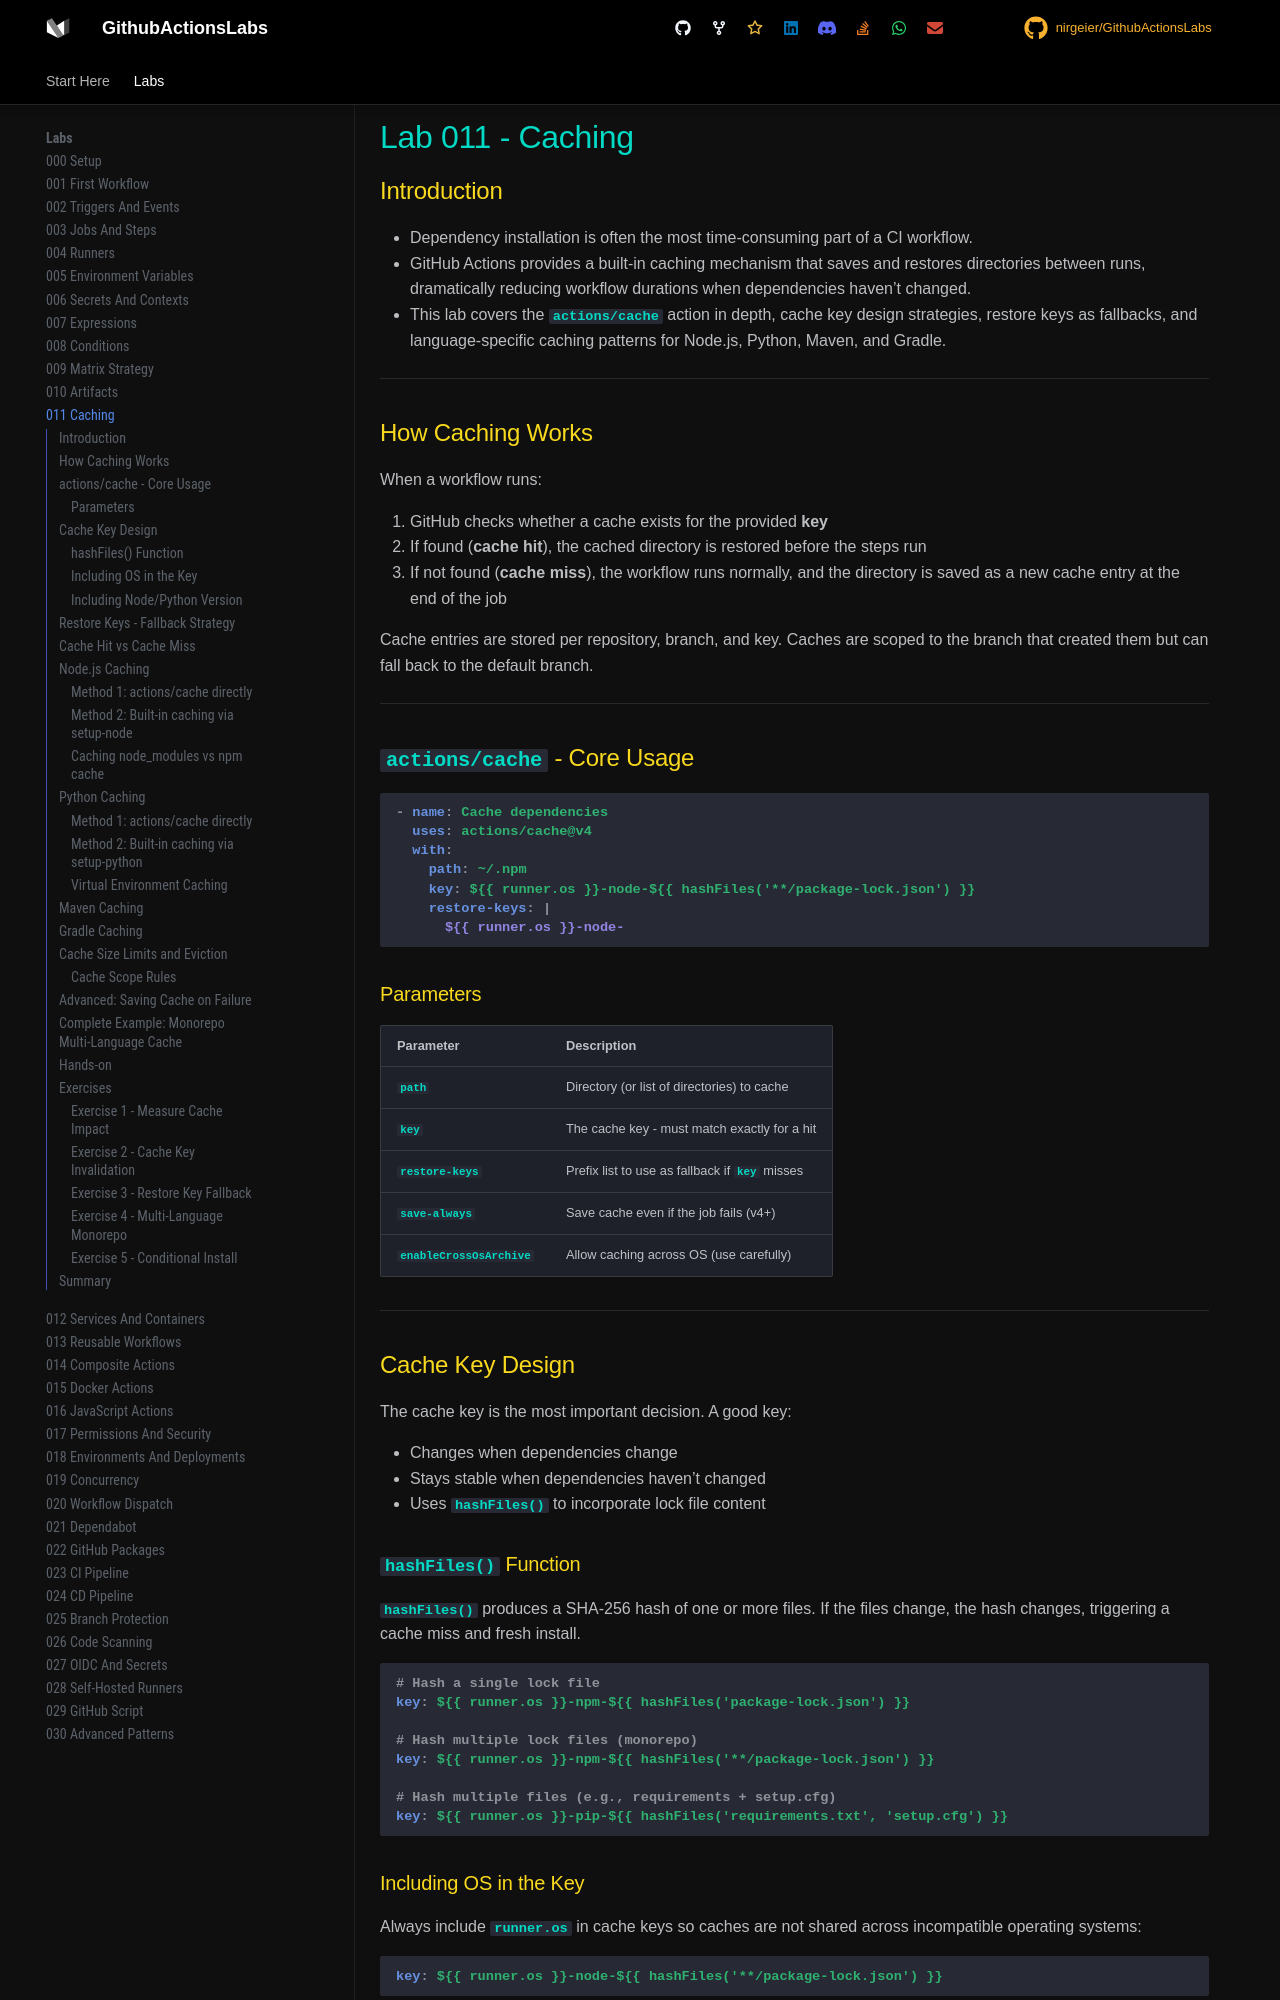

repository: nirgeier/GithubActionsLabs · page: 011-caching/index.html · generator: mkdocs

# Lab 011 - Caching

## Introduction

- Dependency installation is often the most time-consuming part of a CI workflow.
- GitHub Actions provides a built-in caching mechanism that saves and restores directories between runs, dramatically reducing workflow durations when dependencies haven't changed.
- This lab covers the `actions/cache` action in depth, cache key design strategies, restore keys as fallbacks, and language-specific caching patterns for Node.js, Python, Maven, and Gradle.

---

## How Caching Works

When a workflow runs:

1. GitHub checks whether a cache exists for the provided **key**
2. If found (**cache hit**), the cached directory is restored before the steps run
3. If not found (**cache miss**), the workflow runs normally, and the directory is saved as a new cache entry at the end of the job

Cache entries are stored per repository, branch, and key. Caches are scoped to the branch that created them but can fall back to the default branch.

---

## `actions/cache` - Core Usage

```yaml
- name: Cache dependencies
  uses: actions/cache@v4
  with:
    path: ~/.npm
    key: ${{ runner.os }}-node-${{ hashFiles('**/package-lock.json') }}
    restore-keys: |
      ${{ runner.os }}-node-
```

### Parameters

| Parameter              | Description                                    |
| ---------------------- | ---------------------------------------------- |
| `path`                 | Directory (or list of directories) to cache    |
| `key`                  | The cache key - must match exactly for a hit   |
| `restore-keys`         | Prefix list to use as fallback if `key` misses |
| `save-always`          | Save cache even if the job fails (v4+)         |
| `enableCrossOsArchive` | Allow caching across OS (use carefully)        |

---

## Cache Key Design

The cache key is the most important decision. A good key:

- Changes when dependencies change
- Stays stable when dependencies haven't changed
- Uses `hashFiles()` to incorporate lock file content

### `hashFiles()` Function

`hashFiles()` produces a SHA-256 hash of one or more files. If the files change, the hash changes, triggering a cache miss and fresh install.

```yaml
# Hash a single lock file
key: ${{ runner.os }}-npm-${{ hashFiles('package-lock.json') }}

# Hash multiple lock files (monorepo)
key: ${{ runner.os }}-npm-${{ hashFiles('**/package-lock.json') }}

# Hash multiple files (e.g., requirements + setup.cfg)
key: ${{ runner.os }}-pip-${{ hashFiles('requirements.txt', 'setup.cfg') }}
```
